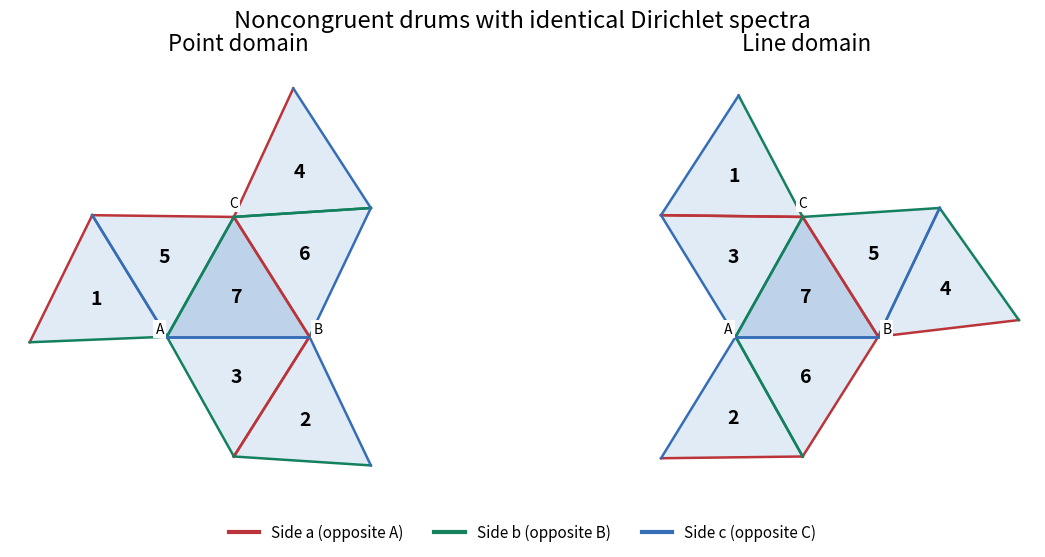

Write Python code to recreate this figure.
"""Seven-triangle drums; Python 3.14, NumPy 2.3.5, Matplotlib 3.10.7.
Emit the matching opaque PNG basename into the caller's current directory.
MPLBACKEND and MPLCONFIGDIR remain caller-controlled.
"""
from pathlib import Path
import numpy as np
import matplotlib.pyplot as plt
from matplotlib.patches import Polygon
from matplotlib.lines import Line2D

POINT_EDGES = (((2, 3), (6, 7)), ((4, 6), (5, 7)), ((1, 5), (3, 7)))
LINE_EDGES = (((1, 3), (5, 7)), ((2, 6), (3, 7)), ((4, 5), (6, 7)))


def reflected_tiles(edges, triangle):
    result = {7: np.array(triangle, dtype=float)}
    while len(result) < 7:
        for colour, pairs in enumerate(edges):
            for first, second in pairs:
                if first not in result and second in result:
                    first, second = second, first
                if first in result and second not in result:
                    vertices = result[first]
                    origin = vertices[(colour + 1) % 3]
                    direction = vertices[(colour + 2) % 3] - origin
                    unit = direction / np.linalg.norm(direction)
                    reflection = 2 * np.outer(unit, unit) - np.eye(2)
                    result[second] = origin + (vertices - origin) @ reflection
    return result


def main():
    triangle = np.array(((0.0, 0.0), (1.0, 0.0), (0.47, 0.84)))
    fig, axes = plt.subplots(1, 2, figsize=(11.8, 6.2), dpi=100, facecolor="white")
    colours = ("#bb3439", "#13805e", "#356db7")
    for ax, edges, heading in zip(axes, (POINT_EDGES, LINE_EDGES), ("Point domain", "Line domain")):
        triangles = reflected_tiles(edges, triangle)
        for number, vertices in sorted(triangles.items()):
            ax.add_patch(Polygon(vertices, closed=True, facecolor="#e1ebf5" if number != 7 else "#bed3ea", edgecolor="none"))
            for colour in range(3):
                ends = vertices[[(colour + 1) % 3, (colour + 2) % 3]]
                ax.plot(ends[:, 0], ends[:, 1], color=colours[colour], linewidth=1.8)
            centre = vertices.mean(axis=0)
            ax.text(*centre, str(number), ha="center", va="center", fontsize=14, fontweight="bold")
        for name, vertex, offset in zip("ABC", triangle, ((-0.05, 0.055), (0.06, 0.055), (0.0, 0.095))):
            ax.text(*(vertex + offset), name, ha="center", va="center", fontsize=10,
                    bbox={"facecolor": "white", "edgecolor": "none", "pad": 1.5})
        ax.set_title(heading, fontsize=16)
        ax.set_aspect("equal")
        ax.set_xlim(-1.1, 2.1)
        ax.set_ylim(-1.05, 1.95)
        ax.axis("off")
    fig.suptitle("Noncongruent drums with identical Dirichlet spectra", fontsize=17, y=0.94)
    handles = [Line2D((0,), (0,), color=colour, lw=3, label=f"Side {name} (opposite {name.upper()})") for colour, name in zip(colours, "abc")]
    fig.legend(handles=handles, loc="lower center", ncol=3, frameon=False, fontsize=11, bbox_to_anchor=(0.5, 0.06))
    fig.subplots_adjust(left=0.025, right=0.975, top=0.86, bottom=0.17, wspace=0.03)
    fig.savefig(Path.cwd() / "paper-22-propeller-drums.png", facecolor="white", transparent=False)
    plt.close(fig)


if __name__ == "__main__":
    main()
